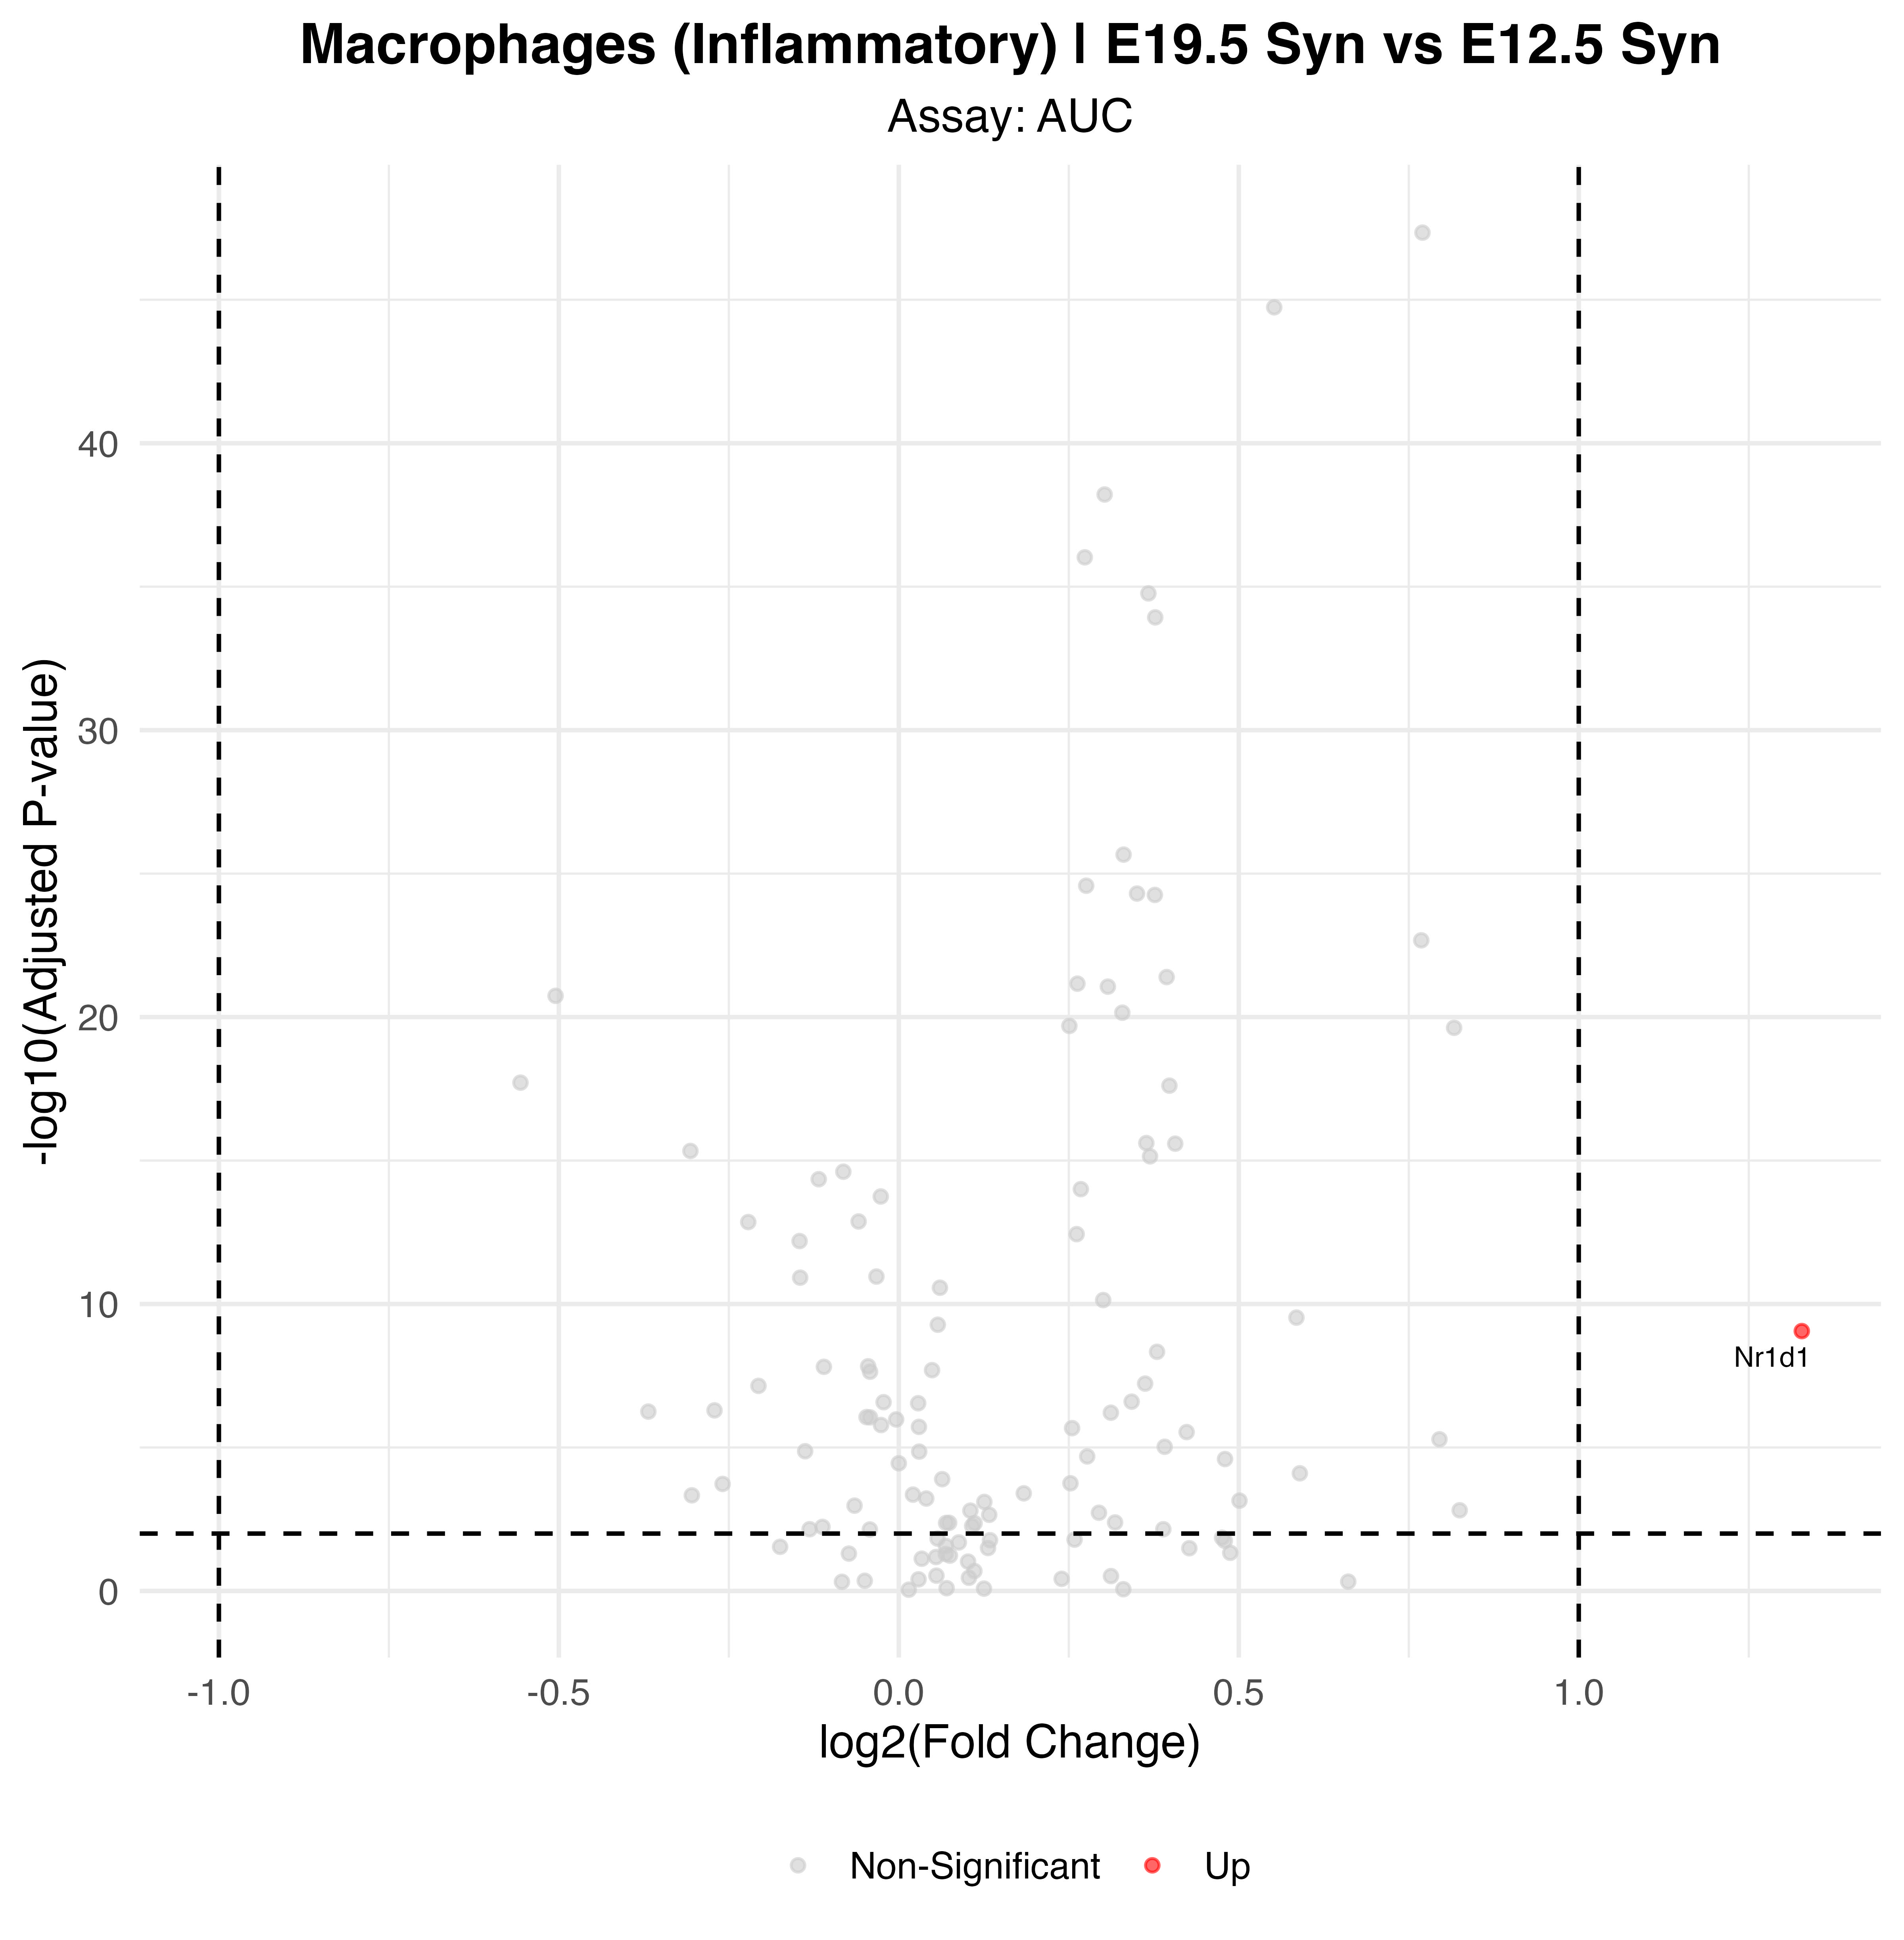

The table this chart was drawn from, first rows:
p_val, avg_log2FC, pct.1, pct.2, p_val_adj, gene, p_val_adj_plot, Significance
2.99429585948369e-12, 1.328, 0.408, 0.177, 8.77328686828721e-10, Nr1d1, 8.77328686828721e-10, Up
